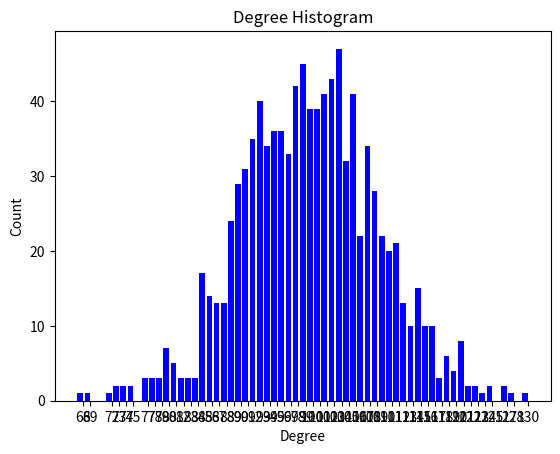

Here is the Python script that generated this plot: (Note: this script raises an exception after producing the figure.)
import os
import re
import numpy as np
import networkx as nx
import matplotlib.pyplot as plt
import matplotlib.colors as mcolors
import math
import operator
from scipy.stats import pearsonr 
import collections
import warnings

warnings.filterwarnings("ignore", category=UserWarning)

os.environ["CUDA_VISIBLE_DEVICES"]= "0" # gpu 0


class ErdosRenyiRandomGraphModel():

   def __init__(self, n, p):
      self.n = n
      self.p = p
      self.graph = nx.gnp_random_graph(n, p)

   def getGraph(self):
      return self.graph

   def getNumberOfConnectedComponent(self):
      return nx.number_connected_components(self.graph)

   def getDegreeDistribution(self):
      degree_sequence = sorted([d for n, d in self.graph.degree()], reverse=True)  # degree sequence
      degreeCount = collections.Counter(degree_sequence)
      deg, cnt = zip(*degreeCount.items())

      fig, ax = plt.subplots()
      plt.bar(deg, cnt, width=0.80, color="b")

      plt.title("Degree Histogram")
      plt.ylabel("Count")
      plt.xlabel("Degree")
      ax.set_xticks([d + 0.4 for d in deg])
      ax.set_xticklabels(deg)

      plt.show()

   def getMeanDegreeDistribution(self):
      degreelist = list([d for n, d in self.graph.degree()])
      return float(sum(degreelist))/nx.number_of_nodes(self.graph)
   
   def getClusteringCoefficient(self):
      return nx.clustering(self.graph)

   def getMeanClusteringCoefficient(self):
      return nx.average_clustering(self.graph)
   
   def getDiameter(self):
      path_list = []
      for C in nx.connected_component_subgraphs(self.graph):
         path_list.append(nx.diameter(C))
      return path_list

   def showGraph(self):
      Gcc = self.graph.subgraph(sorted(nx.connected_components(self.graph), key=len, reverse=True)[0])
      pos = nx.spring_layout(self.graph)
      plt.axis("off")
      nx.draw_networkx_nodes(self.graph, pos, node_size=15, node_color='green')
      nx.draw_networkx_edges(self.graph, pos, alpha=0.4, edge_color='gray')
      plt.show()
      # plt.savefig("ErdosRenyiRandomGraph.png", format="PNG")

   def showGraphs(self, graphs, p_list):
      fig, axes = plt.subplots(nrows=2, ncols=2, figsize=(15,15))
      ax = axes.flatten()

      for i in range(4):
         nx.draw_networkx(graphs[i], pos=nx.circular_layout(sorted(graphs[i].nodes(), reverse=True)), ax=ax[i], with_labels=False, node_size = self.n, node_color='green', edge_color='gray')
         ax[i].set_axis_off()
         ax[i].set_title('Random graph with probability {}'.format(p_list[i]))

      plt.show() 


if __name__ == '__main__':

   n = 1000 # number of nodes
   p = 0.1 # probability of edge creation

   # Declare ErdosRenyiRandomGraphModel Class
   erodsRenyi = ErdosRenyiRandomGraphModel(n, p)

   # Connected components with respect to the value of p
   # i) Get number of connected coponents
   componentN = erodsRenyi.getNumberOfConnectedComponent()
   print("\ncomponentN ..")
   print(componentN)

   # ii) Get degree distribution
   erodsRenyi.getDegreeDistribution()
   meanDegreeDistribution = erodsRenyi.getMeanDegreeDistribution()
   print("\nmeanDegreeDistribution ..")
   print(meanDegreeDistribution)
   print("\nc: mean degree")
   c = (n-1)*p
   print(c)

   # iii) Get clustering coefficient
   clusteringCoefficient = erodsRenyi.getClusteringCoefficient()
   print("\nclusteringCoefficient ..")
   print(clusteringCoefficient)
   meanClusteringCoefficient = erodsRenyi.getMeanClusteringCoefficient()
   print("\nmeanClusteringCoefficient ..")
   print(meanClusteringCoefficient)
   print("\nC: clustering coeff")
   C = p
   print(C)

   # iv) Get diameter
   diameter = erodsRenyi.getDiameter()
   print("\ndiameter ..")
   print(diameter) # ~ log n

   # v) Visualization graph
   # erodsRenyi.showGraph()

   # Visualization graphs by p
   p_list = [0.1, 0.4, 0.6, 0.8]
   graphs = []
   for i in p_list:
      erodsRenyi_by_p = ErdosRenyiRandomGraphModel(n, p)
      graphs.append(erodsRenyi_by_p.getGraph())
   erodsRenyi.showGraphs(graphs, p_list)

   ############################################################################################################################
